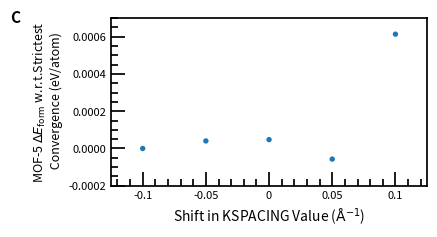

The script that saved this image:
import json
import pandas as pd
import seaborn as sns
import matplotlib.pyplot as plt
import numpy as np

kpt_Zn = [0.10003897,	0.15003897,	0.20003897,	0.25003897,	0.300038970]
kpt_O2 = [0.10486093,	0.15486093,	0.20486093,	0.25486093,	0.304860928]
kpt_C = [0.10005411,	0.15005411,	0.20005411,	0.25005411,	0.300054106 ]
kpt_H2 = [0.35000000,	0.40000000,	0.45000000,	0.50000000,	0.549999996]

total_nrg_Zn =[-1.523146565,	-1.522932245,	-1.52353486,	-1.520353485,	-1.528828045]
total_nrg_O2=[-5.000332055,	-5.000329354,	-5.000326885,	-5.000335748,	-5.000335766]
total_nrg_C = [-9.36641969,	-9.366546305,	-9.36645497,	-9.36674973,	-9.36681791]
total_nrg_H2=[-3.390882745,	-3.390882745,	-3.3908986,	-3.3908986,	-3.3908986]


#kspacing = ["BTK - 0.1", "BTK - 0.05", "BTK", "BTK + 0.05", "BTK + 0.1"]
forme=[-0.493036054,	-0.492995557,	-0.492988451,	-0.493092905,	-0.492422437]

rel_forme=np.zeros(5)
for i in range(0,len(forme)):
    print(i)
    rel_forme[i] = forme[i] - forme[0]


kspacing = ["0.1", "0.05", "0", "-0.05", "-0.1"]

kspacing = kspacing[::-1]
#form_e_MOF_5 = form_e_MOF_5[::-1]


# 5) Create scatter plot
fig, ax = plt.subplots(figsize=(4.6, 2.485))
plt.scatter(kspacing, rel_forme, s=15, alpha=1, edgecolors='none')
plt.xlabel(r"Shift in KSPACING Value (${\mathrm{\AA^{-1}}}$)", fontsize = 10 )
plt.ylabel("MOF-5 $ΔE_{\mathrm{form}}$ w.r.t.Strictest\n Convergence (eV/atom)", fontsize = 9)


ax.tick_params(
    which='major', direction='in', length=10, width=1.25
)
ax.tick_params(
    which='minor', direction='in', length=5, width=1.25
)

for spine in ax.spines.values():
    spine.set_linewidth(1.25)

ax.tick_params(labelsize=8)

ax.minorticks_on()
# Categories are at positions 0, 1, 2, 3, 4
plt.xlim([-0.5, 4.5])  # Add padding on both sides
# Or show only first 3
plt.ylim([-0.0002, 0.0007])
#plt.xlim([350, 700])
#plt.ylim([-0.5, -0.470])

ax.text(
    -0.32,    # x position, just left of the left spine
    1.05,     # y position, just above the top spine
    "C",      # the label
    transform=ax.transAxes,   # interpret x,y in axis fraction (0 to 1)
    fontsize=11,              # size of the letter
    fontweight="bold",        # make it bold
    va="top",                 # vertical alignment
    ha="left"                 # horizontal alignment
)


plt.tight_layout()
plt.savefig("FigureS4C", dpi=1500, bbox_inches='tight')
#plt.show()


